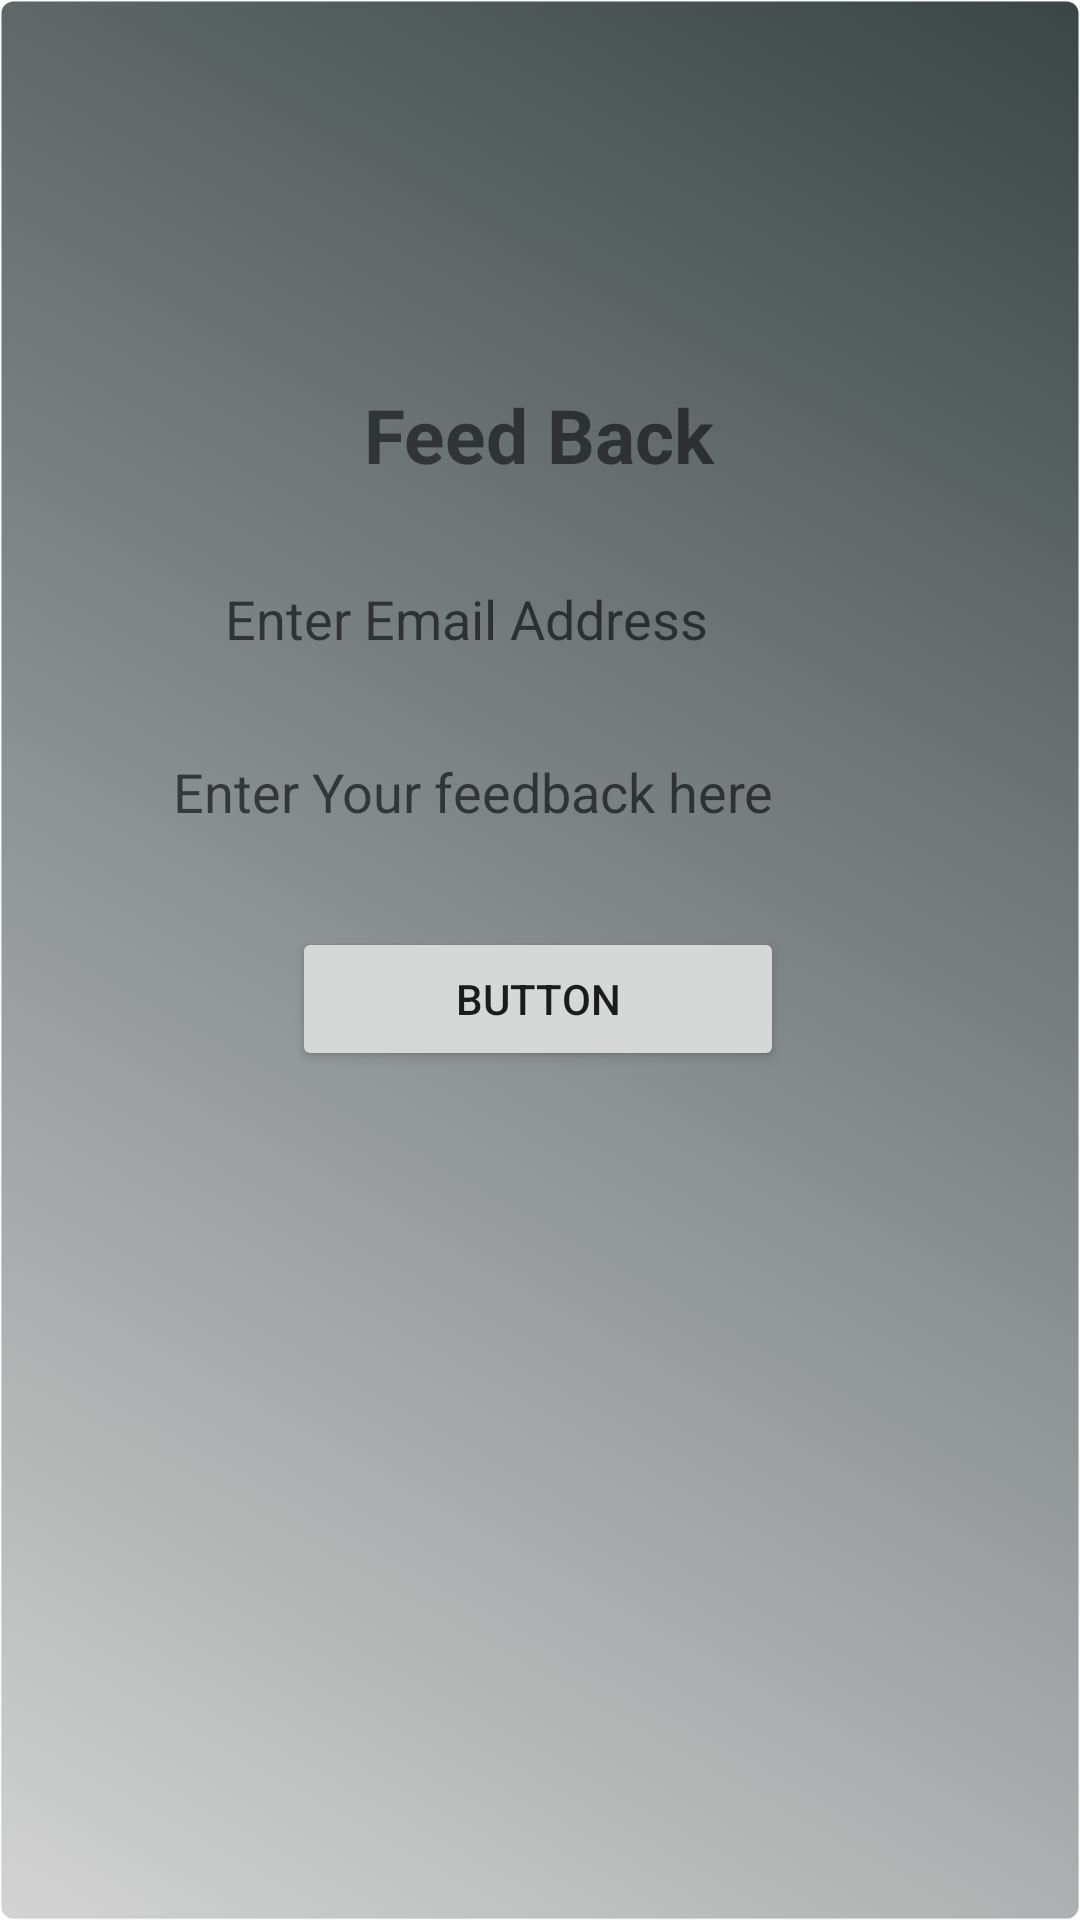

Layout XML and referenced resources for this Android screen:
<!-- AndroidManifest.xml: application theme Theme.MaterialComponents.DayNight.DarkActionBar -->
<!-- res/layout/fragment_feed_back.xml -->
<?xml version="1.0" encoding="utf-8"?>
<androidx.constraintlayout.widget.ConstraintLayout xmlns:android="http://schemas.android.com/apk/res/android"
    xmlns:app="http://schemas.android.com/apk/res-auto"
    xmlns:tools="http://schemas.android.com/tools"
    android:layout_width="match_parent"
    android:layout_height="match_parent"
    android:background="@drawable/disable_button"
    tools:context=".InfoFragments.FeedBackFragment">


    <TextView
        android:id="@+id/textView7"
        android:layout_width="156dp"
        android:layout_height="58dp"
        android:layout_marginTop="116dp"
        android:text="Feed Back"
        android:textStyle="bold"
        android:textSize="25sp"
        android:gravity="center"
        app:layout_constraintEnd_toEndOf="parent"
        app:layout_constraintHorizontal_bias="0.498"
        app:layout_constraintStart_toStartOf="parent"
        app:layout_constraintTop_toTopOf="parent" />

    <EditText
        android:id="@+id/editTextTextEmailAddress"
        android:layout_width="wrap_content"
        android:layout_height="wrap_content"
        android:layout_marginTop="20dp"
        android:ems="10"
        android:background="@drawable/input_round_style"
        android:hint="Enter Email Address"
        android:inputType="textEmailAddress"
        app:layout_constraintEnd_toEndOf="parent"
        app:layout_constraintStart_toStartOf="parent"
        app:layout_constraintTop_toBottomOf="@+id/textView7" />

    <com.google.android.material.textfield.TextInputEditText
        android:id="@+id/editTextTextPersonName"
        android:layout_width="245dp"
        android:layout_height="43dp"
        android:layout_marginTop="24dp"
        android:ems="10"
        android:background="@drawable/input_round_style"
        android:hint="Enter Your feedback here"
        android:inputType="textPersonName"
        app:layout_constraintEnd_toEndOf="parent"
        app:layout_constraintStart_toStartOf="parent"
        app:layout_constraintTop_toBottomOf="@+id/editTextTextEmailAddress"
        tools:ignore="MissingConstraints" />

    <Button
        android:id="@+id/button"
        android:layout_width="164dp"
        android:layout_height="48dp"
        android:layout_marginBottom="156dp"
        android:text="Button"
        app:layout_constraintBottom_toBottomOf="parent"
        app:layout_constraintEnd_toEndOf="parent"
        app:layout_constraintHorizontal_bias="0.497"
        app:layout_constraintStart_toStartOf="parent"
        app:layout_constraintTop_toBottomOf="@+id/editTextTextPersonName"
        app:layout_constraintVertical_bias="0.157"
        tools:ignore="MissingConstraints" />

</androidx.constraintlayout.widget.ConstraintLayout>
<!-- resources referenced by this layout -->
<resources>
  <!-- drawable disable_button (drawable) -->
  <?xml version="1.0" encoding="utf-8"?>
  <selector xmlns:android="http://schemas.android.com/apk/res/android">
      <item android:state_pressed="true">
  
          <shape android:shape="oval">
              <gradient android:angle="180"
                  android:endColor="#D3D3D3"
                  android:startColor="#3A4545" />
              <corners android:radius="10dp" />
              <stroke android:width="1dp" android:color="#3A4545" />
          </shape>
  
      </item>
  
      <item>
          <shape android:shape="rectangle">
              <gradient android:angle="225"
                  android:endColor="#D3D3D3"
                  android:startColor="#3A4545" />
              <corners android:radius="@dimen/btn_corner_radius" />
              <stroke android:width="1dp" android:color="#072D4240" />
          </shape>
  
      </item>
  </selector>
  <dimen name="btn_corner_radius">4dp</dimen>
</resources>
